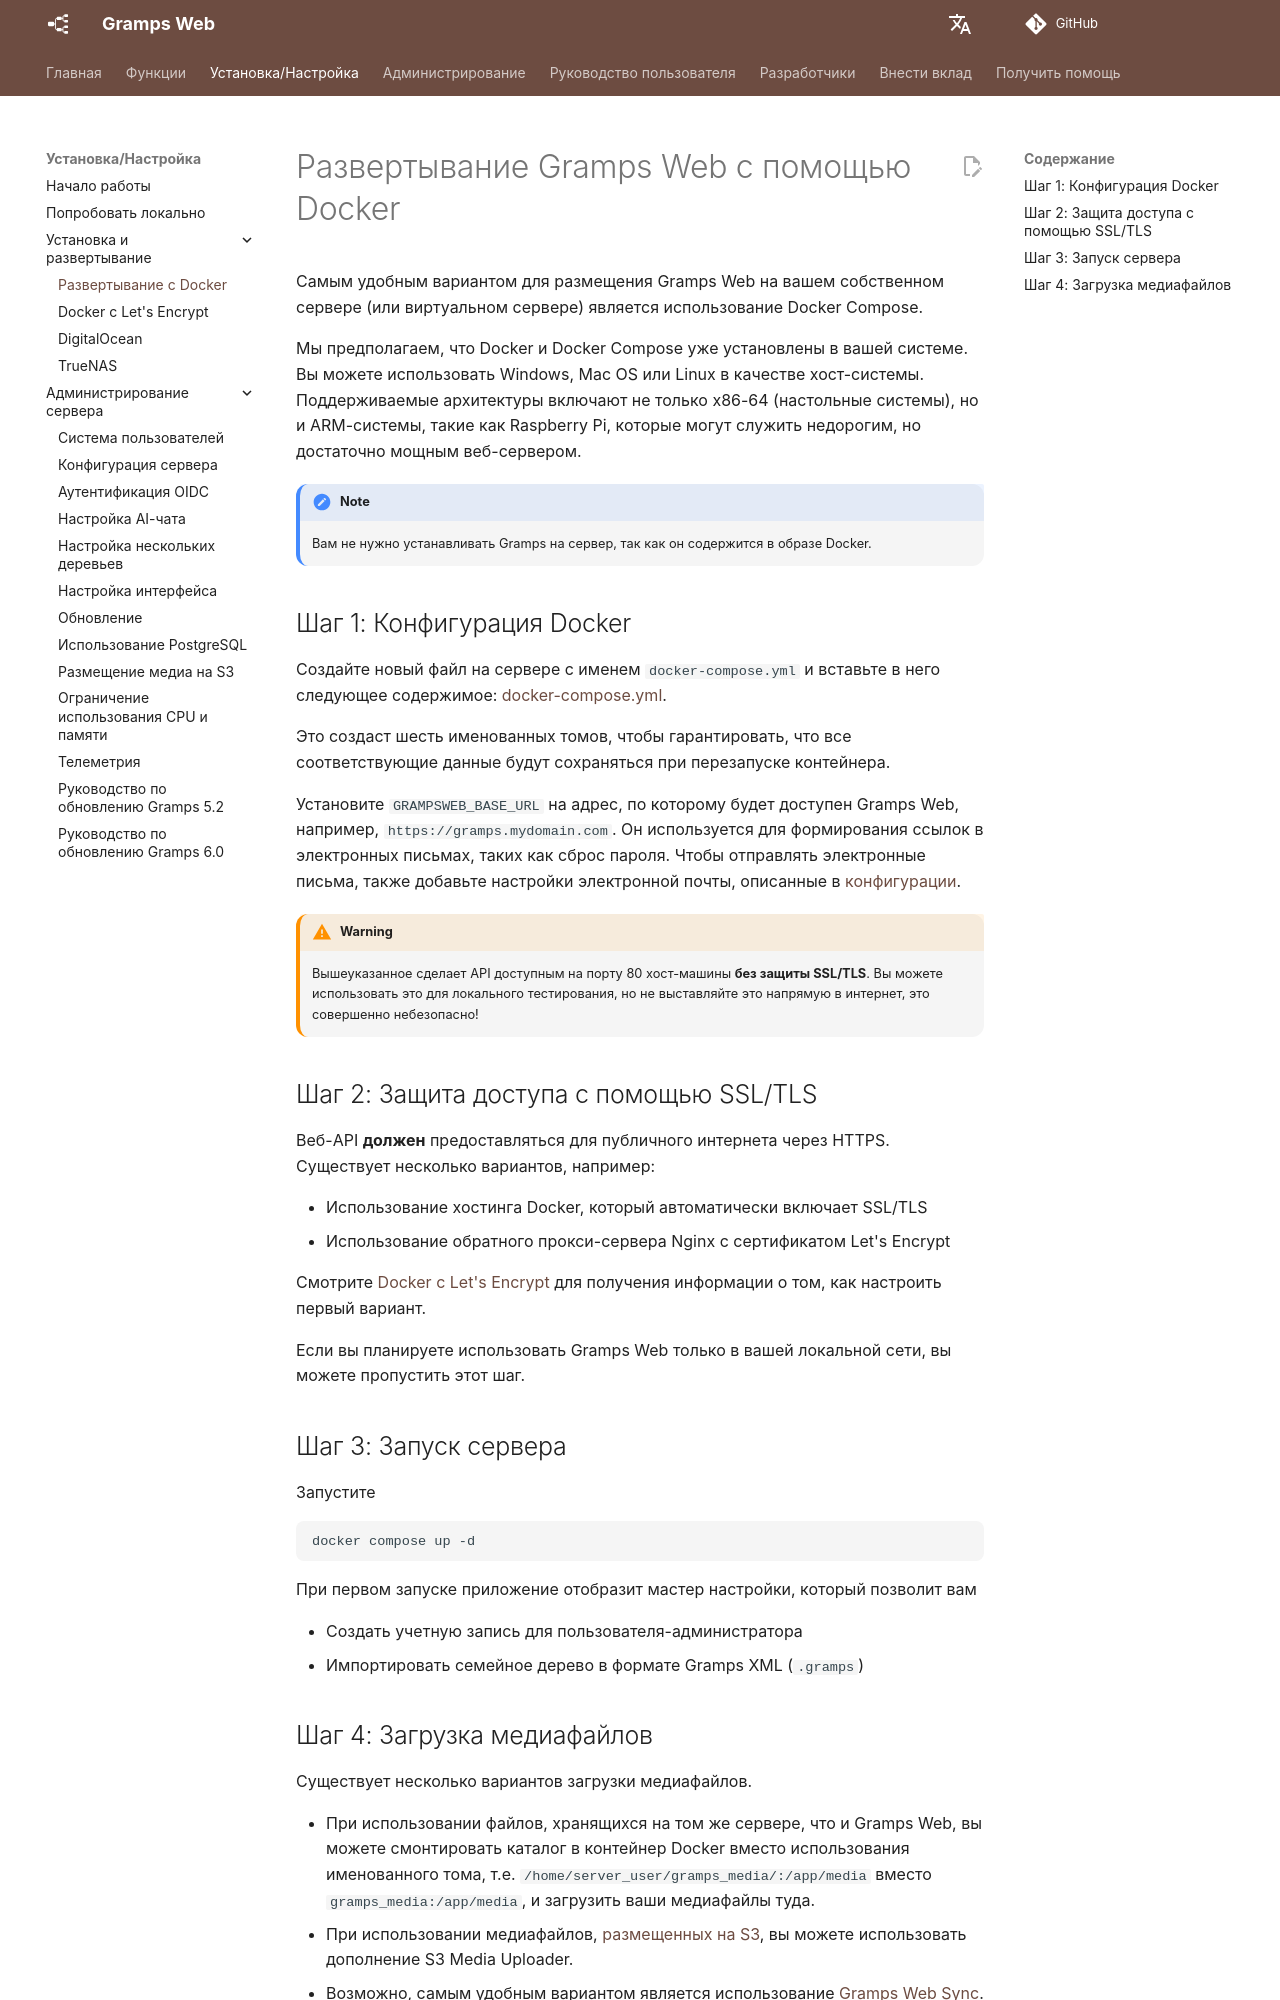

repository: gramps-project/gramps-web-docs · page: ru/install_setup/deployment/index.html · generator: mkdocs

# Развертывание Gramps Web с помощью Docker

Самым удобным вариантом для размещения Gramps Web на вашем собственном сервере (или виртуальном сервере) является использование Docker Compose.

Мы предполагаем, что Docker и Docker Compose уже установлены в вашей системе. Вы можете использовать Windows, Mac OS или Linux в качестве хост-системы. Поддерживаемые архитектуры включают не только x86-64 (настольные системы), но и ARM-системы, такие как Raspberry Pi, которые могут служить недорогим, но достаточно мощным веб-сервером.

!!! note
    Вам не нужно устанавливать Gramps на сервер, так как он содержится в образе Docker.


## Шаг 1: Конфигурация Docker

Создайте новый файл на сервере с именем `docker-compose.yml` и вставьте в него следующее содержимое: [docker-compose.yml](https://raw.githubusercontent.com/gramps-project/gramps-web-docs/main/examples/docker-compose-base/docker-compose.yml).

Это создаст шесть именованных томов, чтобы гарантировать, что все соответствующие данные будут сохраняться при перезапуске контейнера.

Установите `GRAMPSWEB_BASE_URL` на адрес, по которому будет доступен Gramps Web, например, `https://gramps.mydomain.com`. Он используется для формирования ссылок в электронных письмах, таких как сброс пароля. Чтобы отправлять электронные письма, также добавьте настройки электронной почты, описанные в [конфигурации](configuration.md).

!!! warning
    Вышеуказанное сделает API доступным на порту 80 хост-машины **без защиты SSL/TLS**. Вы можете использовать это для локального тестирования, но не выставляйте это напрямую в интернет, это совершенно небезопасно!

## Шаг 2: Защита доступа с помощью SSL/TLS

Веб-API **должен** предоставляться для публичного интернета через HTTPS. Существует несколько вариантов, например:

- Использование хостинга Docker, который автоматически включает SSL/TLS
- Использование обратного прокси-сервера Nginx с сертификатом Let's Encrypt

Смотрите [Docker с Let's Encrypt](lets_encrypt.md) для получения информации о том, как настроить первый вариант.

Если вы планируете использовать Gramps Web только в вашей локальной сети, вы можете пропустить этот шаг.

## Шаг 3: Запуск сервера

Запустите

```
docker compose up -d
```

При первом запуске приложение отобразит мастер настройки, который позволит вам

- Создать учетную запись для пользователя-администратора
- Импортировать семейное дерево в формате Gramps XML (`.gramps`)
